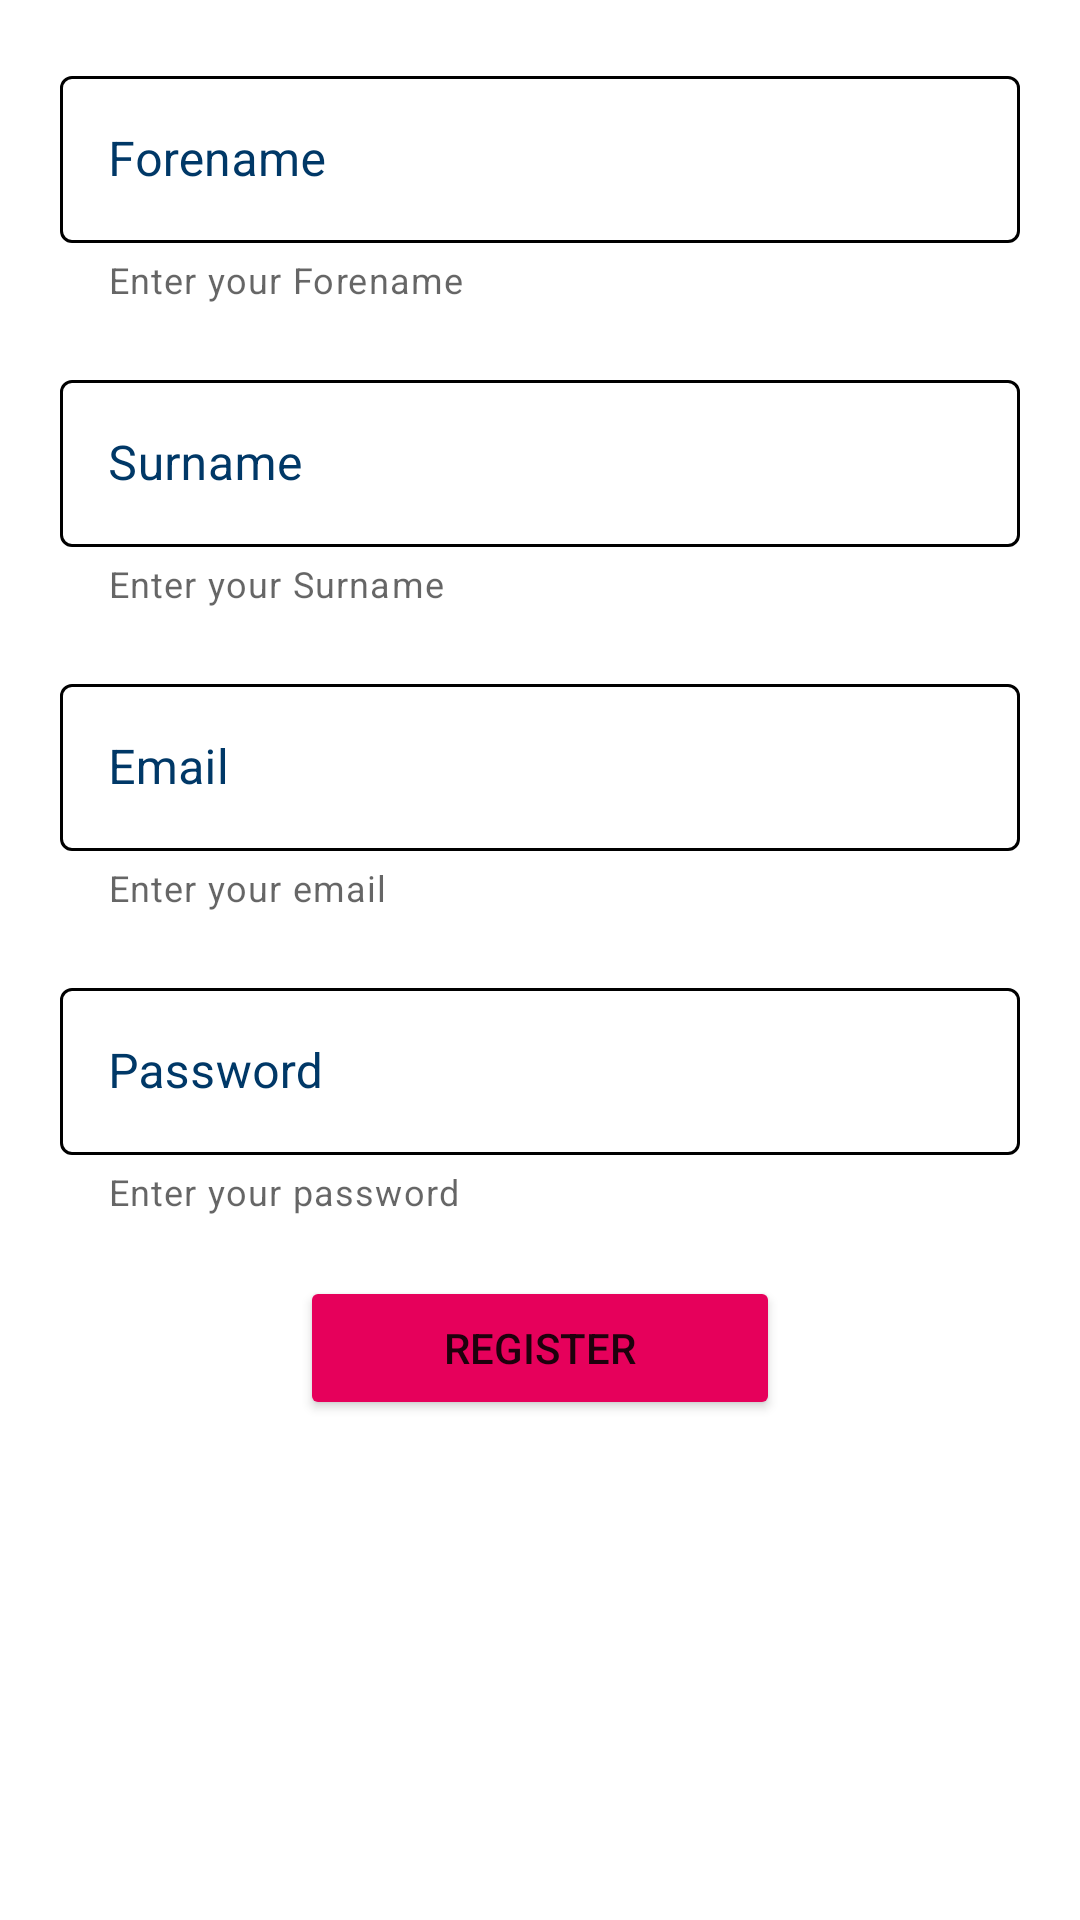

Android layout source for this screen:
<!-- AndroidManifest.xml: application theme Theme.NTUFood -->
<!-- res/layout/fragment_register.xml -->
<?xml version="1.0" encoding="utf-8"?>
<ScrollView xmlns:android="http://schemas.android.com/apk/res/android"
    xmlns:app="http://schemas.android.com/apk/res-auto"
    xmlns:tools="http://schemas.android.com/tools"
    android:layout_width="match_parent"
    android:layout_height="match_parent"
    tools:context=".NTUFood">

    <androidx.constraintlayout.widget.ConstraintLayout
        android:layout_width="match_parent"
        android:layout_height="wrap_content">

        <com.google.android.material.textfield.TextInputLayout
            android:id="@+id/tilForename"
            android:layout_width="0dp"
            android:layout_height="wrap_content"
            android:layout_marginStart="20dp"
            android:layout_marginLeft="20dp"
            android:layout_marginTop="20dp"
            android:layout_marginEnd="20dp"
            android:layout_marginRight="20dp"
            android:hint="@string/forename_hint"
            app:errorEnabled="true"
            app:helperText="@string/forename"
            app:hintAnimationEnabled="true"
            app:hintEnabled="true"
            app:layout_constraintEnd_toEndOf="parent"
            app:layout_constraintHorizontal_bias="0.0"
            app:layout_constraintStart_toStartOf="parent"
            app:layout_constraintTop_toTopOf="parent">

            <com.google.android.material.textfield.TextInputEditText
                android:layout_width="match_parent"
                android:layout_height="wrap_content"
                android:layout_weight=".80"
                android:inputType="text|textCapSentences" />
        </com.google.android.material.textfield.TextInputLayout>

        <com.google.android.material.textfield.TextInputLayout
            android:id="@+id/tilSurname"
            android:layout_width="0dp"
            android:layout_height="wrap_content"
            android:layout_marginStart="20dp"
            android:layout_marginLeft="20dp"
            android:layout_marginTop="20dp"
            android:layout_marginEnd="20dp"
            android:layout_marginRight="20dp"
            android:hint="@string/surname_hint"
            app:errorEnabled="true"
            app:helperText="@string/surname"
            app:hintAnimationEnabled="true"
            app:hintEnabled="true"
            app:layout_constraintEnd_toEndOf="parent"
            app:layout_constraintHorizontal_bias="0.0"
            app:layout_constraintStart_toStartOf="parent"
            app:layout_constraintTop_toBottomOf="@+id/tilForename">

            <com.google.android.material.textfield.TextInputEditText
                android:layout_width="match_parent"
                android:layout_height="wrap_content"
                android:layout_weight=".80"
                android:inputType="text|textCapSentences" />
        </com.google.android.material.textfield.TextInputLayout>

        <com.google.android.material.textfield.TextInputLayout
            android:id="@+id/tilEmail"
            android:layout_width="0dp"
            android:layout_height="wrap_content"
            android:layout_marginStart="20dp"
            android:layout_marginLeft="20dp"
            android:layout_marginTop="20dp"
            android:layout_marginEnd="20dp"
            android:layout_marginRight="20dp"
            android:hint="@string/email"
            app:errorEnabled="true"
            app:helperText="@string/email_hint"
            app:hintAnimationEnabled="true"
            app:hintEnabled="true"
            app:layout_constraintEnd_toEndOf="parent"
            app:layout_constraintStart_toStartOf="parent"
            app:layout_constraintTop_toBottomOf="@+id/tilSurname">

            <com.google.android.material.textfield.TextInputEditText
                android:layout_width="match_parent"
                android:layout_height="wrap_content"
                android:layout_weight=".80"
                android:inputType="text|textEmailAddress" />
        </com.google.android.material.textfield.TextInputLayout>

        <com.google.android.material.textfield.TextInputLayout
            android:id="@+id/tilPassword"
            android:layout_width="0dp"
            android:layout_height="wrap_content"
            android:layout_marginStart="20dp"
            android:layout_marginLeft="20dp"
            android:layout_marginTop="20dp"
            android:layout_marginEnd="20dp"
            android:layout_marginRight="20dp"
            android:hint="@string/password_hint"
            app:errorEnabled="true"
            app:helperText="@string/password"
            app:hintAnimationEnabled="true"
            app:hintEnabled="true"
            app:layout_constraintEnd_toEndOf="parent"
            app:layout_constraintHorizontal_bias="0.0"
            app:layout_constraintStart_toStartOf="parent"
            app:layout_constraintTop_toBottomOf="@+id/tilEmail"
            app:passwordToggleEnabled="false">

            <com.google.android.material.textfield.TextInputEditText
                android:layout_width="match_parent"
                android:layout_height="wrap_content"
                android:layout_weight=".80"
                android:inputType="textVisiblePassword|text"
                android:password="false"
                android:singleLine="true" />
        </com.google.android.material.textfield.TextInputLayout>

        <Button
            android:id="@+id/btnRegister"
            android:layout_width="160dp"
            android:layout_height="wrap_content"
            android:layout_marginTop="20dp"
            android:text="@string/register"
            app:backgroundTint="@color/ntu_pink"
            app:layout_constraintBottom_toBottomOf="parent"
            app:layout_constraintEnd_toEndOf="parent"
            app:layout_constraintStart_toStartOf="parent"
            app:layout_constraintTop_toBottomOf="@+id/tilPassword"
            app:layout_constraintVertical_bias="0.0" />


    </androidx.constraintlayout.widget.ConstraintLayout>
</ScrollView>
<!-- resources referenced by this layout -->
<resources>
  <color name="ntu_pink">#FFE6005B</color>
  <string name="email">Email</string>
  <string name="email_hint">Enter your email</string>
  <string name="forename">Enter your Forename</string>
  <string name="forename_hint">Forename</string>
  <string name="password">Enter your password</string>
  <string name="password_hint">Password</string>
  <string name="register">Register</string>
  <string name="surname">Enter your Surname</string>
  <string name="surname_hint">Surname</string>
  <style name="Theme.NTUFood" parent="Theme.MaterialComponents.Light.DarkActionBar">
          
          <item name="colorPrimary">@color/ntu_blue</item>
          <item name="colorPrimaryVariant">@color/purple_700</item>
          <item name="colorOnPrimary">@color/white</item>
          <item name="colorAccent">@color/ntu_pink</item>
          
          <item name="colorSecondary">@color/ntu_pink</item>
          <item name="colorSecondaryVariant">@color/teal_700</item>
          <item name="colorOnSecondary">@color/black</item>
          
          <item name="android:statusBarColor" tools:targetApi="l">?attr/colorPrimaryVariant</item>
          
          <item name="windowActionBar">false</item>
          <item name="windowNoTitle">true</item>
          <item name="textInputStyle">@style/AppTheme.TextInputLayout.OutlinedBox</item>
          <item name="android:listDivider">@drawable/vertical_divider</item>
      </style>
  <color name="ntu_blue">#FF003867</color>
  <color name="purple_700">#FF3700B3</color>
  <color name="white">#FFFFFFFF</color>
  <color name="teal_700">#FF018786</color>
  <color name="black">#FF000000</color>
  <style name="AppTheme.TextInputLayout.OutlinedBox" parent="Widget.MaterialComponents.TextInputLayout.OutlinedBox">
  
          <item name="colorOnSurface">@color/white</item>
          <item name="boxStrokeColor">@color/border_selector_light</item>
          
          <item name="hintTextColor">@color/ntu_blue</item>
          
          <item name="android:textColorHint">@color/ntu_blue</item>
          <item name="boxStrokeWidth">1dp</item>
          <item name="boxStrokeWidthFocused">2dp</item>
          
          <item name="boxStrokeErrorColor">@color/error</item>
          <item name="errorTextColor">@color/error</item>
          <item name="errorIconTint">@color/white</item>
      </style>
  <!-- drawable vertical_divider (drawable) -->
  <?xml version="1.0" encoding="utf-8"?>
  <shape xmlns:android="http://schemas.android.com/apk/res/android" >
      <size android:width="1dp" />
      <solid android:color="#000000ff" />
  </shape>
  <color name="error">#EB5232</color>
</resources>
